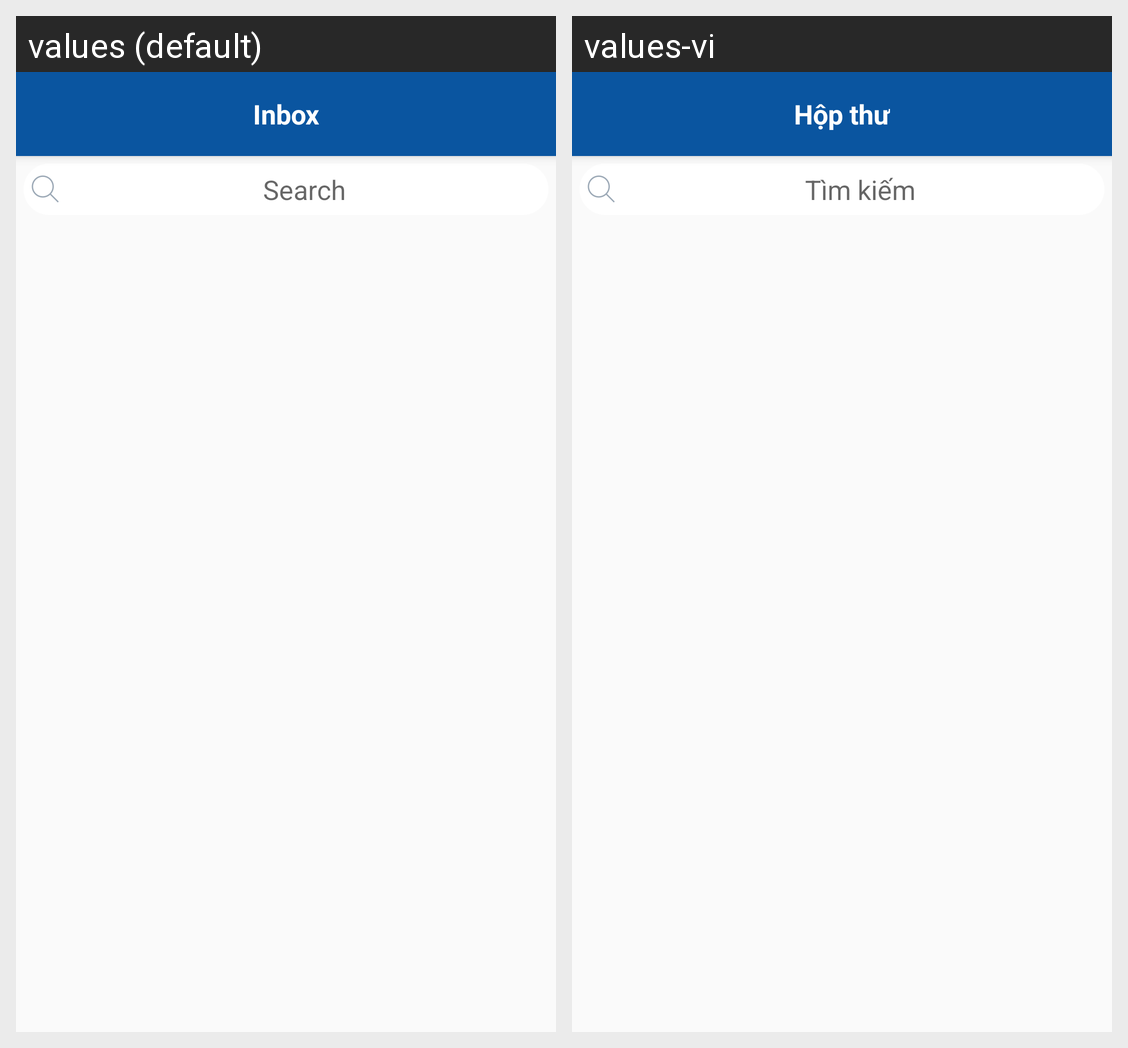

Locale-by-locale string values for the Android screen shown in this grid:
Android screen res/layout/activity_my_inbox.xml rendered under 2 locales, left to right: values (default), values-vi. Device: Nexus 5 (rendered at 1080×1920; each locale shown at half size, 540×960, under a caption strip naming it); theme AppTheme.NoActionBar.
Strings drawn on this screen, with the default value and each locale's value (text and hints the layout hard-codes, and strings that could not be matched under every locale, appear in the picture but are not listed):

my_inbox
  values: Inbox
  values-vi: Hộp thư

txt_search
  values: Search
  values-vi: Tìm kiếm
